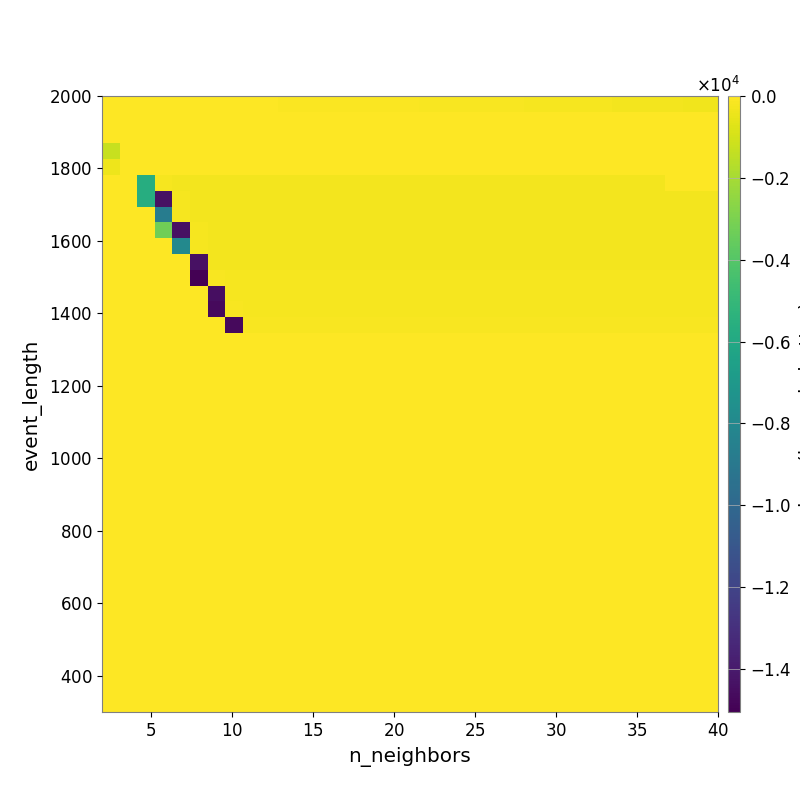

Data behind this chart, as committed beside it:
-2.061916238849450167e+01, -2.936874961239042747e+01, -3.302837134608893166e+01, -3.526978795517880627e+01, -3.672384378154782780e+01, -4.050607040332107545e+01, -4.658537586171070899e+01, -5.155028394432017791e+01, -5.462173926125149137e+01, -5.848558438120439718e+01, -6.302413304744316491e+01, -6.840389326889656729e+01, -7.579097179320677924e+01, -8.112282231981167513e+01, -8.432745209455532631e+01, -8.900774621105720996e+01, -9.636853135520530600e+01, -1.075596044035305709e+02, -1.207165513399317973e+02, -1.330088066696980889e+02, -1.394816294009095827e+02, -1.518131570191683579e+02, -1.592027257564004969e+02, -1.676937199222562924e+02
-1.512229934322156666e+01, -2.106813768262037101e+01, -2.147922109284702685e+01, -2.132317847783619413e+01, -2.132623788516556473e+01, -2.132623788516556473e+01, -2.303636807937004249e+01, -2.333552642358211315e+01, -2.188077045586582514e+01, -2.304239842693291962e+01, -2.304239842693291962e+01, -2.328633037793498062e+01, -2.328633037793498062e+01, -2.413747607126464345e+01, -2.235142538705354553e+01, -2.160702124433342419e+01, -2.297932026626523339e+01, -2.276817885372024364e+01, -2.296295701826717561e+01, -2.296295701826717561e+01, -2.463110175069964569e+01, -2.610620683883418991e+01, -2.765204454320359417e+01, -2.824939696150797985e+01
-1.402622398504142787e+01, -1.622357414874152326e+01, -1.953115646524145887e+01, -1.953115646524145887e+01, -1.953115646524145887e+01, -1.953115646524145887e+01, -1.953115646524145887e+01, -2.018165551133743207e+01, -2.018165551133743207e+01, -2.018165551133743207e+01, -2.018165551133743207e+01, -2.018165551133743207e+01, -2.018165551133743207e+01, -2.018165551133743207e+01, -2.018165551133743207e+01, -2.018165551133743207e+01, -2.018165551133743207e+01, -2.077366745950720883e+01, -2.077366745950720883e+01, -1.808289279643381064e+01, -1.808289279643381064e+01, -1.808289279643381064e+01, -1.897321138227952986e+01, -1.897321138227952986e+01
-1.286994246388577949e+03, -6.713673688116966964e+00, -1.432302083495722123e+01, -1.555032519546802483e+01, -1.555032519546802483e+01, -1.555032519546802483e+01, -1.555032519546802483e+01, -1.555032519546802483e+01, -1.555032519546802483e+01, -1.555032519546802483e+01, -1.555032519546802483e+01, -1.555032519546802483e+01, -1.555032519546802483e+01, -1.555032519546802483e+01, -1.555032519546802483e+01, -1.555032519546802483e+01, -1.555032519546802483e+01, -1.555032519546802483e+01, -1.555032519546802483e+01, -1.555032519546802483e+01, -1.555032519546802483e+01, -1.555032519546802483e+01, -1.555032519546802483e+01, -1.555032519546802483e+01
-3.875857771691821654e+02, -8.641149075125116319e-01, -8.136965743287211339e+00, -1.582839037373099167e+01, -1.582839037373099167e+01, -1.582839037373099167e+01, -1.582839037373099167e+01, -1.582839037373099167e+01, -1.582839037373099167e+01, -1.582839037373099167e+01, -1.582839037373099167e+01, -1.582839037373099167e+01, -1.582839037373099167e+01, -1.582839037373099167e+01, -1.582839037373099167e+01, -1.582839037373099167e+01, -1.582839037373099167e+01, -1.582839037373099167e+01, -1.582839037373099167e+01, -1.582839037373099167e+01, -1.582839037373099167e+01, -1.582839037373099167e+01, -1.582839037373099167e+01, -1.582839037373099167e+01
0.000000000000000000e+00, 0.000000000000000000e+00, -5.688237776998375011e+03, -2.076646407266436825e+02, -2.613890850758428996e+02, -2.613890850758428996e+02, -2.613890850758428996e+02, -2.613890850758428996e+02, -2.613890850758428996e+02, -2.613890850758428996e+02, -2.613890850758428996e+02, -2.613890850758428996e+02, -2.613890850758428996e+02, -2.613890850758428996e+02, -2.613890850758428996e+02, -2.613890850758428996e+02, -2.613890850758428996e+02, -2.613890850758428996e+02, -2.613890850758428996e+02, -2.613890850758428996e+02, -2.613890850758428996e+02, -2.613890850758428996e+02, -2.613890850758428996e+02, -2.613890850758428996e+02
0.000000000000000000e+00, 0.000000000000000000e+00, -5.688237776998375011e+03, -1.439023107759539744e+04, -2.223198970433294619e+02, -2.613890850758428996e+02, -2.613890850758428996e+02, -2.613890850758428996e+02, -2.613890850758428996e+02, -2.613890850758428996e+02, -2.613890850758428996e+02, -2.613890850758428996e+02, -2.613890850758428996e+02, -2.613890850758428996e+02, -2.613890850758428996e+02, -2.613890850758428996e+02, -2.613890850758428996e+02, -2.613890850758428996e+02, -2.613890850758428996e+02, -2.613890850758428996e+02, -2.613890850758428996e+02, -2.613890850758428996e+02, -2.613890850758428996e+02, -2.613890850758428996e+02
0.000000000000000000e+00, 0.000000000000000000e+00, 0.000000000000000000e+00, -8.757615458982141718e+03, -2.223198970433294619e+02, -2.402851209348339125e+02, -2.402851209348339125e+02, -2.402851209348339125e+02, -2.402851209348339125e+02, -2.402851209348339125e+02, -2.402851209348339125e+02, -2.402851209348339125e+02, -2.402851209348339125e+02, -2.402851209348339125e+02, -2.402851209348339125e+02, -2.402851209348339125e+02, -2.402851209348339125e+02, -2.402851209348339125e+02, -2.402851209348339125e+02, -2.402851209348339125e+02, -2.402851209348339125e+02, -2.402851209348339125e+02, -2.402851209348339125e+02, -2.402851209348339125e+02
0.000000000000000000e+00, 0.000000000000000000e+00, 0.000000000000000000e+00, -3.276798961925506774e+03, -1.439023107759539744e+04, -2.223198970433294619e+02, -2.402851209348339125e+02, -2.402851209348339125e+02, -2.402851209348339125e+02, -2.402851209348339125e+02, -2.402851209348339125e+02, -2.402851209348339125e+02, -2.402851209348339125e+02, -2.402851209348339125e+02, -2.402851209348339125e+02, -2.402851209348339125e+02, -2.402851209348339125e+02, -2.402851209348339125e+02, -2.402851209348339125e+02, -2.402851209348339125e+02, -2.402851209348339125e+02, -2.402851209348339125e+02, -2.402851209348339125e+02, -2.402851209348339125e+02
0.000000000000000000e+00, 0.000000000000000000e+00, 0.000000000000000000e+00, 0.000000000000000000e+00, -7.947406323116065323e+03, -2.082178032691070086e+02, -2.402851209348339125e+02, -2.402851209348339125e+02, -2.402851209348339125e+02, -2.402851209348339125e+02, -2.402851209348339125e+02, -2.402851209348339125e+02, -2.402851209348339125e+02, -2.402851209348339125e+02, -2.402851209348339125e+02, -2.402851209348339125e+02, -2.402851209348339125e+02, -2.402851209348339125e+02, -2.402851209348339125e+02, -2.402851209348339125e+02, -2.402851209348339125e+02, -2.402851209348339125e+02, -2.402851209348339125e+02, -2.402851209348339125e+02
0.000000000000000000e+00, 0.000000000000000000e+00, 0.000000000000000000e+00, 0.000000000000000000e+00, 0.000000000000000000e+00, -1.439023107759539744e+04, -2.402851209348339125e+02, -2.402851209348339125e+02, -2.402851209348339125e+02, -2.402851209348339125e+02, -2.402851209348339125e+02, -2.402851209348339125e+02, -2.402851209348339125e+02, -2.402851209348339125e+02, -2.402851209348339125e+02, -2.402851209348339125e+02, -2.402851209348339125e+02, -2.402851209348339125e+02, -2.402851209348339125e+02, -2.402851209348339125e+02, -2.402851209348339125e+02, -2.402851209348339125e+02, -2.402851209348339125e+02, -2.402851209348339125e+02
0.000000000000000000e+00, 0.000000000000000000e+00, 0.000000000000000000e+00, 0.000000000000000000e+00, 0.000000000000000000e+00, -1.504966406365566581e+04, -1.685423838583710960e+02, -2.178191177674463859e+02, -2.178191177674463859e+02, -2.178191177674463859e+02, -2.178191177674463859e+02, -2.178191177674463859e+02, -2.178191177674463859e+02, -2.178191177674463859e+02, -2.178191177674463859e+02, -2.178191177674463859e+02, -2.178191177674463859e+02, -2.178191177674463859e+02, -2.178191177674463859e+02, -2.178191177674463859e+02, -2.178191177674463859e+02, -2.178191177674463859e+02, -2.178191177674463859e+02, -2.178191177674463859e+02
0.000000000000000000e+00, 0.000000000000000000e+00, 0.000000000000000000e+00, 0.000000000000000000e+00, 0.000000000000000000e+00, 0.000000000000000000e+00, -1.448154571855568611e+04, -1.975229243541720621e+02, -2.178191177674463859e+02, -2.178191177674463859e+02, -2.178191177674463859e+02, -2.178191177674463859e+02, -2.178191177674463859e+02, -2.178191177674463859e+02, -2.178191177674463859e+02, -2.178191177674463859e+02, -2.178191177674463859e+02, -2.178191177674463859e+02, -2.178191177674463859e+02, -2.178191177674463859e+02, -2.178191177674463859e+02, -2.178191177674463859e+02, -2.178191177674463859e+02, -2.178191177674463859e+02
0.000000000000000000e+00, 0.000000000000000000e+00, 0.000000000000000000e+00, 0.000000000000000000e+00, 0.000000000000000000e+00, 0.000000000000000000e+00, -1.465429381512750297e+04, -1.762977913523843654e+02, -2.178191177674463859e+02, -2.178191177674463859e+02, -2.178191177674463859e+02, -2.178191177674463859e+02, -2.178191177674463859e+02, -2.178191177674463859e+02, -2.178191177674463859e+02, -2.178191177674463859e+02, -2.178191177674463859e+02, -2.178191177674463859e+02, -2.178191177674463859e+02, -2.178191177674463859e+02, -2.178191177674463859e+02, -2.178191177674463859e+02, -2.178191177674463859e+02, -2.178191177674463859e+02
0.000000000000000000e+00, 0.000000000000000000e+00, 0.000000000000000000e+00, 0.000000000000000000e+00, 0.000000000000000000e+00, 0.000000000000000000e+00, 0.000000000000000000e+00, -1.465429405926812797e+04, -1.541159955430763944e+02, -1.541159955430763944e+02, -1.541159955430763944e+02, -1.541159955430763944e+02, -1.541159955430763944e+02, -1.541159955430763944e+02, -1.541159955430763944e+02, -1.541159955430763944e+02, -1.541159955430763944e+02, -1.541159955430763944e+02, -1.541159955430763944e+02, -1.541159955430763944e+02, -1.541159955430763944e+02, -1.541159955430763944e+02, -1.541159955430763944e+02, -1.541159955430763944e+02
0.000000000000000000e+00, 0.000000000000000000e+00, 0.000000000000000000e+00, 0.000000000000000000e+00, 0.000000000000000000e+00, 0.000000000000000000e+00, 0.000000000000000000e+00, 0.000000000000000000e+00, 0.000000000000000000e+00, 0.000000000000000000e+00, 0.000000000000000000e+00, 0.000000000000000000e+00, 0.000000000000000000e+00, 0.000000000000000000e+00, 0.000000000000000000e+00, 0.000000000000000000e+00, 0.000000000000000000e+00, 0.000000000000000000e+00, 0.000000000000000000e+00, 0.000000000000000000e+00, 0.000000000000000000e+00, 0.000000000000000000e+00, 0.000000000000000000e+00, 0.000000000000000000e+00
0.000000000000000000e+00, 0.000000000000000000e+00, 0.000000000000000000e+00, 0.000000000000000000e+00, 0.000000000000000000e+00, 0.000000000000000000e+00, 0.000000000000000000e+00, 0.000000000000000000e+00, 0.000000000000000000e+00, 0.000000000000000000e+00, 0.000000000000000000e+00, 0.000000000000000000e+00, 0.000000000000000000e+00, 0.000000000000000000e+00, 0.000000000000000000e+00, 0.000000000000000000e+00, 0.000000000000000000e+00, 0.000000000000000000e+00, 0.000000000000000000e+00, 0.000000000000000000e+00, 0.000000000000000000e+00, 0.000000000000000000e+00, 0.000000000000000000e+00, 0.000000000000000000e+00
0.000000000000000000e+00, 0.000000000000000000e+00, 0.000000000000000000e+00, 0.000000000000000000e+00, 0.000000000000000000e+00, 0.000000000000000000e+00, 0.000000000000000000e+00, 0.000000000000000000e+00, 0.000000000000000000e+00, 0.000000000000000000e+00, 0.000000000000000000e+00, 0.000000000000000000e+00, 0.000000000000000000e+00, 0.000000000000000000e+00, 0.000000000000000000e+00, 0.000000000000000000e+00, 0.000000000000000000e+00, 0.000000000000000000e+00, 0.000000000000000000e+00, 0.000000000000000000e+00, 0.000000000000000000e+00, 0.000000000000000000e+00, 0.000000000000000000e+00, 0.000000000000000000e+00
0.000000000000000000e+00, 0.000000000000000000e+00, 0.000000000000000000e+00, 0.000000000000000000e+00, 0.000000000000000000e+00, 0.000000000000000000e+00, 0.000000000000000000e+00, 0.000000000000000000e+00, 0.000000000000000000e+00, 0.000000000000000000e+00, 0.000000000000000000e+00, 0.000000000000000000e+00, 0.000000000000000000e+00, 0.000000000000000000e+00, 0.000000000000000000e+00, 0.000000000000000000e+00, 0.000000000000000000e+00, 0.000000000000000000e+00, 0.000000000000000000e+00, 0.000000000000000000e+00, 0.000000000000000000e+00, 0.000000000000000000e+00, 0.000000000000000000e+00, 0.000000000000000000e+00
0.000000000000000000e+00, 0.000000000000000000e+00, 0.000000000000000000e+00, 0.000000000000000000e+00, 0.000000000000000000e+00, 0.000000000000000000e+00, 0.000000000000000000e+00, 0.000000000000000000e+00, 0.000000000000000000e+00, 0.000000000000000000e+00, 0.000000000000000000e+00, 0.000000000000000000e+00, 0.000000000000000000e+00, 0.000000000000000000e+00, 0.000000000000000000e+00, 0.000000000000000000e+00, 0.000000000000000000e+00, 0.000000000000000000e+00, 0.000000000000000000e+00, 0.000000000000000000e+00, 0.000000000000000000e+00, 0.000000000000000000e+00, 0.000000000000000000e+00, 0.000000000000000000e+00
0.000000000000000000e+00, 0.000000000000000000e+00, 0.000000000000000000e+00, 0.000000000000000000e+00, 0.000000000000000000e+00, 0.000000000000000000e+00, 0.000000000000000000e+00, 0.000000000000000000e+00, 0.000000000000000000e+00, 0.000000000000000000e+00, 0.000000000000000000e+00, 0.000000000000000000e+00, 0.000000000000000000e+00, 0.000000000000000000e+00, 0.000000000000000000e+00, 0.000000000000000000e+00, 0.000000000000000000e+00, 0.000000000000000000e+00, 0.000000000000000000e+00, 0.000000000000000000e+00, 0.000000000000000000e+00, 0.000000000000000000e+00, 0.000000000000000000e+00, 0.000000000000000000e+00
0.000000000000000000e+00, 0.000000000000000000e+00, 0.000000000000000000e+00, 0.000000000000000000e+00, 0.000000000000000000e+00, 0.000000000000000000e+00, 0.000000000000000000e+00, 0.000000000000000000e+00, 0.000000000000000000e+00, 0.000000000000000000e+00, 0.000000000000000000e+00, 0.000000000000000000e+00, 0.000000000000000000e+00, 0.000000000000000000e+00, 0.000000000000000000e+00, 0.000000000000000000e+00, 0.000000000000000000e+00, 0.000000000000000000e+00, 0.000000000000000000e+00, 0.000000000000000000e+00, 0.000000000000000000e+00, 0.000000000000000000e+00, 0.000000000000000000e+00, 0.000000000000000000e+00
0.000000000000000000e+00, 0.000000000000000000e+00, 0.000000000000000000e+00, 0.000000000000000000e+00, 0.000000000000000000e+00, 0.000000000000000000e+00, 0.000000000000000000e+00, 0.000000000000000000e+00, 0.000000000000000000e+00, 0.000000000000000000e+00, 0.000000000000000000e+00, 0.000000000000000000e+00, 0.000000000000000000e+00, 0.000000000000000000e+00, 0.000000000000000000e+00, 0.000000000000000000e+00, 0.000000000000000000e+00, 0.000000000000000000e+00, 0.000000000000000000e+00, 0.000000000000000000e+00, 0.000000000000000000e+00, 0.000000000000000000e+00, 0.000000000000000000e+00, 0.000000000000000000e+00
0.000000000000000000e+00, 0.000000000000000000e+00, 0.000000000000000000e+00, 0.000000000000000000e+00, 0.000000000000000000e+00, 0.000000000000000000e+00, 0.000000000000000000e+00, 0.000000000000000000e+00, 0.000000000000000000e+00, 0.000000000000000000e+00, 0.000000000000000000e+00, 0.000000000000000000e+00, 0.000000000000000000e+00, 0.000000000000000000e+00, 0.000000000000000000e+00, 0.000000000000000000e+00, 0.000000000000000000e+00, 0.000000000000000000e+00, 0.000000000000000000e+00, 0.000000000000000000e+00, 0.000000000000000000e+00, 0.000000000000000000e+00, 0.000000000000000000e+00, 0.000000000000000000e+00
0.000000000000000000e+00, 0.000000000000000000e+00, 0.000000000000000000e+00, 0.000000000000000000e+00, 0.000000000000000000e+00, 0.000000000000000000e+00, 0.000000000000000000e+00, 0.000000000000000000e+00, 0.000000000000000000e+00, 0.000000000000000000e+00, 0.000000000000000000e+00, 0.000000000000000000e+00, 0.000000000000000000e+00, 0.000000000000000000e+00, 0.000000000000000000e+00, 0.000000000000000000e+00, 0.000000000000000000e+00, 0.000000000000000000e+00, 0.000000000000000000e+00, 0.000000000000000000e+00, 0.000000000000000000e+00, 0.000000000000000000e+00, 0.000000000000000000e+00, 0.000000000000000000e+00
0.000000000000000000e+00, 0.000000000000000000e+00, 0.000000000000000000e+00, 0.000000000000000000e+00, 0.000000000000000000e+00, 0.000000000000000000e+00, 0.000000000000000000e+00, 0.000000000000000000e+00, 0.000000000000000000e+00, 0.000000000000000000e+00, 0.000000000000000000e+00, 0.000000000000000000e+00, 0.000000000000000000e+00, 0.000000000000000000e+00, 0.000000000000000000e+00, 0.000000000000000000e+00, 0.000000000000000000e+00, 0.000000000000000000e+00, 0.000000000000000000e+00, 0.000000000000000000e+00, 0.000000000000000000e+00, 0.000000000000000000e+00, 0.000000000000000000e+00, 0.000000000000000000e+00
0.000000000000000000e+00, 0.000000000000000000e+00, 0.000000000000000000e+00, 0.000000000000000000e+00, 0.000000000000000000e+00, 0.000000000000000000e+00, 0.000000000000000000e+00, 0.000000000000000000e+00, 0.000000000000000000e+00, 0.000000000000000000e+00, 0.000000000000000000e+00, 0.000000000000000000e+00, 0.000000000000000000e+00, 0.000000000000000000e+00, 0.000000000000000000e+00, 0.000000000000000000e+00, 0.000000000000000000e+00, 0.000000000000000000e+00, 0.000000000000000000e+00, 0.000000000000000000e+00, 0.000000000000000000e+00, 0.000000000000000000e+00, 0.000000000000000000e+00, 0.000000000000000000e+00
0.000000000000000000e+00, 0.000000000000000000e+00, 0.000000000000000000e+00, 0.000000000000000000e+00, 0.000000000000000000e+00, 0.000000000000000000e+00, 0.000000000000000000e+00, 0.000000000000000000e+00, 0.000000000000000000e+00, 0.000000000000000000e+00, 0.000000000000000000e+00, 0.000000000000000000e+00, 0.000000000000000000e+00, 0.000000000000000000e+00, 0.000000000000000000e+00, 0.000000000000000000e+00, 0.000000000000000000e+00, 0.000000000000000000e+00, 0.000000000000000000e+00, 0.000000000000000000e+00, 0.000000000000000000e+00, 0.000000000000000000e+00, 0.000000000000000000e+00, 0.000000000000000000e+00
0.000000000000000000e+00, 0.000000000000000000e+00, 0.000000000000000000e+00, 0.000000000000000000e+00, 0.000000000000000000e+00, 0.000000000000000000e+00, 0.000000000000000000e+00, 0.000000000000000000e+00, 0.000000000000000000e+00, 0.000000000000000000e+00, 0.000000000000000000e+00, 0.000000000000000000e+00, 0.000000000000000000e+00, 0.000000000000000000e+00, 0.000000000000000000e+00, 0.000000000000000000e+00, 0.000000000000000000e+00, 0.000000000000000000e+00, 0.000000000000000000e+00, 0.000000000000000000e+00, 0.000000000000000000e+00, 0.000000000000000000e+00, 0.000000000000000000e+00, 0.000000000000000000e+00
0.000000000000000000e+00, 0.000000000000000000e+00, 0.000000000000000000e+00, 0.000000000000000000e+00, 0.000000000000000000e+00, 0.000000000000000000e+00, 0.000000000000000000e+00, 0.000000000000000000e+00, 0.000000000000000000e+00, 0.000000000000000000e+00, 0.000000000000000000e+00, 0.000000000000000000e+00, 0.000000000000000000e+00, 0.000000000000000000e+00, 0.000000000000000000e+00, 0.000000000000000000e+00, 0.000000000000000000e+00, 0.000000000000000000e+00, 0.000000000000000000e+00, 0.000000000000000000e+00, 0.000000000000000000e+00, 0.000000000000000000e+00, 0.000000000000000000e+00, 0.000000000000000000e+00
0.000000000000000000e+00, 0.000000000000000000e+00, 0.000000000000000000e+00, 0.000000000000000000e+00, 0.000000000000000000e+00, 0.000000000000000000e+00, 0.000000000000000000e+00, 0.000000000000000000e+00, 0.000000000000000000e+00, 0.000000000000000000e+00, 0.000000000000000000e+00, 0.000000000000000000e+00, 0.000000000000000000e+00, 0.000000000000000000e+00, 0.000000000000000000e+00, 0.000000000000000000e+00, 0.000000000000000000e+00, 0.000000000000000000e+00, 0.000000000000000000e+00, 0.000000000000000000e+00, 0.000000000000000000e+00, 0.000000000000000000e+00, 0.000000000000000000e+00, 0.000000000000000000e+00
0.000000000000000000e+00, 0.000000000000000000e+00, 0.000000000000000000e+00, 0.000000000000000000e+00, 0.000000000000000000e+00, 0.000000000000000000e+00, 0.000000000000000000e+00, 0.000000000000000000e+00, 0.000000000000000000e+00, 0.000000000000000000e+00, 0.000000000000000000e+00, 0.000000000000000000e+00, 0.000000000000000000e+00, 0.000000000000000000e+00, 0.000000000000000000e+00, 0.000000000000000000e+00, 0.000000000000000000e+00, 0.000000000000000000e+00, 0.000000000000000000e+00, 0.000000000000000000e+00, 0.000000000000000000e+00, 0.000000000000000000e+00, 0.000000000000000000e+00, 0.000000000000000000e+00
0.000000000000000000e+00, 0.000000000000000000e+00, 0.000000000000000000e+00, 0.000000000000000000e+00, 0.000000000000000000e+00, 0.000000000000000000e+00, 0.000000000000000000e+00, 0.000000000000000000e+00, 0.000000000000000000e+00, 0.000000000000000000e+00, 0.000000000000000000e+00, 0.000000000000000000e+00, 0.000000000000000000e+00, 0.000000000000000000e+00, 0.000000000000000000e+00, 0.000000000000000000e+00, 0.000000000000000000e+00, 0.000000000000000000e+00, 0.000000000000000000e+00, 0.000000000000000000e+00, 0.000000000000000000e+00, 0.000000000000000000e+00, 0.000000000000000000e+00, 0.000000000000000000e+00
0.000000000000000000e+00, 0.000000000000000000e+00, 0.000000000000000000e+00, 0.000000000000000000e+00, 0.000000000000000000e+00, 0.000000000000000000e+00, 0.000000000000000000e+00, 0.000000000000000000e+00, 0.000000000000000000e+00, 0.000000000000000000e+00, 0.000000000000000000e+00, 0.000000000000000000e+00, 0.000000000000000000e+00, 0.000000000000000000e+00, 0.000000000000000000e+00, 0.000000000000000000e+00, 0.000000000000000000e+00, 0.000000000000000000e+00, 0.000000000000000000e+00, 0.000000000000000000e+00, 0.000000000000000000e+00, 0.000000000000000000e+00, 0.000000000000000000e+00, 0.000000000000000000e+00
0.000000000000000000e+00, 0.000000000000000000e+00, 0.000000000000000000e+00, 0.000000000000000000e+00, 0.000000000000000000e+00, 0.000000000000000000e+00, 0.000000000000000000e+00, 0.000000000000000000e+00, 0.000000000000000000e+00, 0.000000000000000000e+00, 0.000000000000000000e+00, 0.000000000000000000e+00, 0.000000000000000000e+00, 0.000000000000000000e+00, 0.000000000000000000e+00, 0.000000000000000000e+00, 0.000000000000000000e+00, 0.000000000000000000e+00, 0.000000000000000000e+00, 0.000000000000000000e+00, 0.000000000000000000e+00, 0.000000000000000000e+00, 0.000000000000000000e+00, 0.000000000000000000e+00
0.000000000000000000e+00, 0.000000000000000000e+00, 0.000000000000000000e+00, 0.000000000000000000e+00, 0.000000000000000000e+00, 0.000000000000000000e+00, 0.000000000000000000e+00, 0.000000000000000000e+00, 0.000000000000000000e+00, 0.000000000000000000e+00, 0.000000000000000000e+00, 0.000000000000000000e+00, 0.000000000000000000e+00, 0.000000000000000000e+00, 0.000000000000000000e+00, 0.000000000000000000e+00, 0.000000000000000000e+00, 0.000000000000000000e+00, 0.000000000000000000e+00, 0.000000000000000000e+00, 0.000000000000000000e+00, 0.000000000000000000e+00, 0.000000000000000000e+00, 0.000000000000000000e+00
0.000000000000000000e+00, 0.000000000000000000e+00, 0.000000000000000000e+00, 0.000000000000000000e+00, 0.000000000000000000e+00, 0.000000000000000000e+00, 0.000000000000000000e+00, 0.000000000000000000e+00, 0.000000000000000000e+00, 0.000000000000000000e+00, 0.000000000000000000e+00, 0.000000000000000000e+00, 0.000000000000000000e+00, 0.000000000000000000e+00, 0.000000000000000000e+00, 0.000000000000000000e+00, 0.000000000000000000e+00, 0.000000000000000000e+00, 0.000000000000000000e+00, 0.000000000000000000e+00, 0.000000000000000000e+00, 0.000000000000000000e+00, 0.000000000000000000e+00, 0.000000000000000000e+00
0.000000000000000000e+00, 0.000000000000000000e+00, 0.000000000000000000e+00, 0.000000000000000000e+00, 0.000000000000000000e+00, 0.000000000000000000e+00, 0.000000000000000000e+00, 0.000000000000000000e+00, 0.000000000000000000e+00, 0.000000000000000000e+00, 0.000000000000000000e+00, 0.000000000000000000e+00, 0.000000000000000000e+00, 0.000000000000000000e+00, 0.000000000000000000e+00, 0.000000000000000000e+00, 0.000000000000000000e+00, 0.000000000000000000e+00, 0.000000000000000000e+00, 0.000000000000000000e+00, 0.000000000000000000e+00, 0.000000000000000000e+00, 0.000000000000000000e+00, 0.000000000000000000e+00
0.000000000000000000e+00, 0.000000000000000000e+00, 0.000000000000000000e+00, 0.000000000000000000e+00, 0.000000000000000000e+00, 0.000000000000000000e+00, 0.000000000000000000e+00, 0.000000000000000000e+00, 0.000000000000000000e+00, 0.000000000000000000e+00, 0.000000000000000000e+00, 0.000000000000000000e+00, 0.000000000000000000e+00, 0.000000000000000000e+00, 0.000000000000000000e+00, 0.000000000000000000e+00, 0.000000000000000000e+00, 0.000000000000000000e+00, 0.000000000000000000e+00, 0.000000000000000000e+00, 0.000000000000000000e+00, 0.000000000000000000e+00, 0.000000000000000000e+00, 0.000000000000000000e+00
